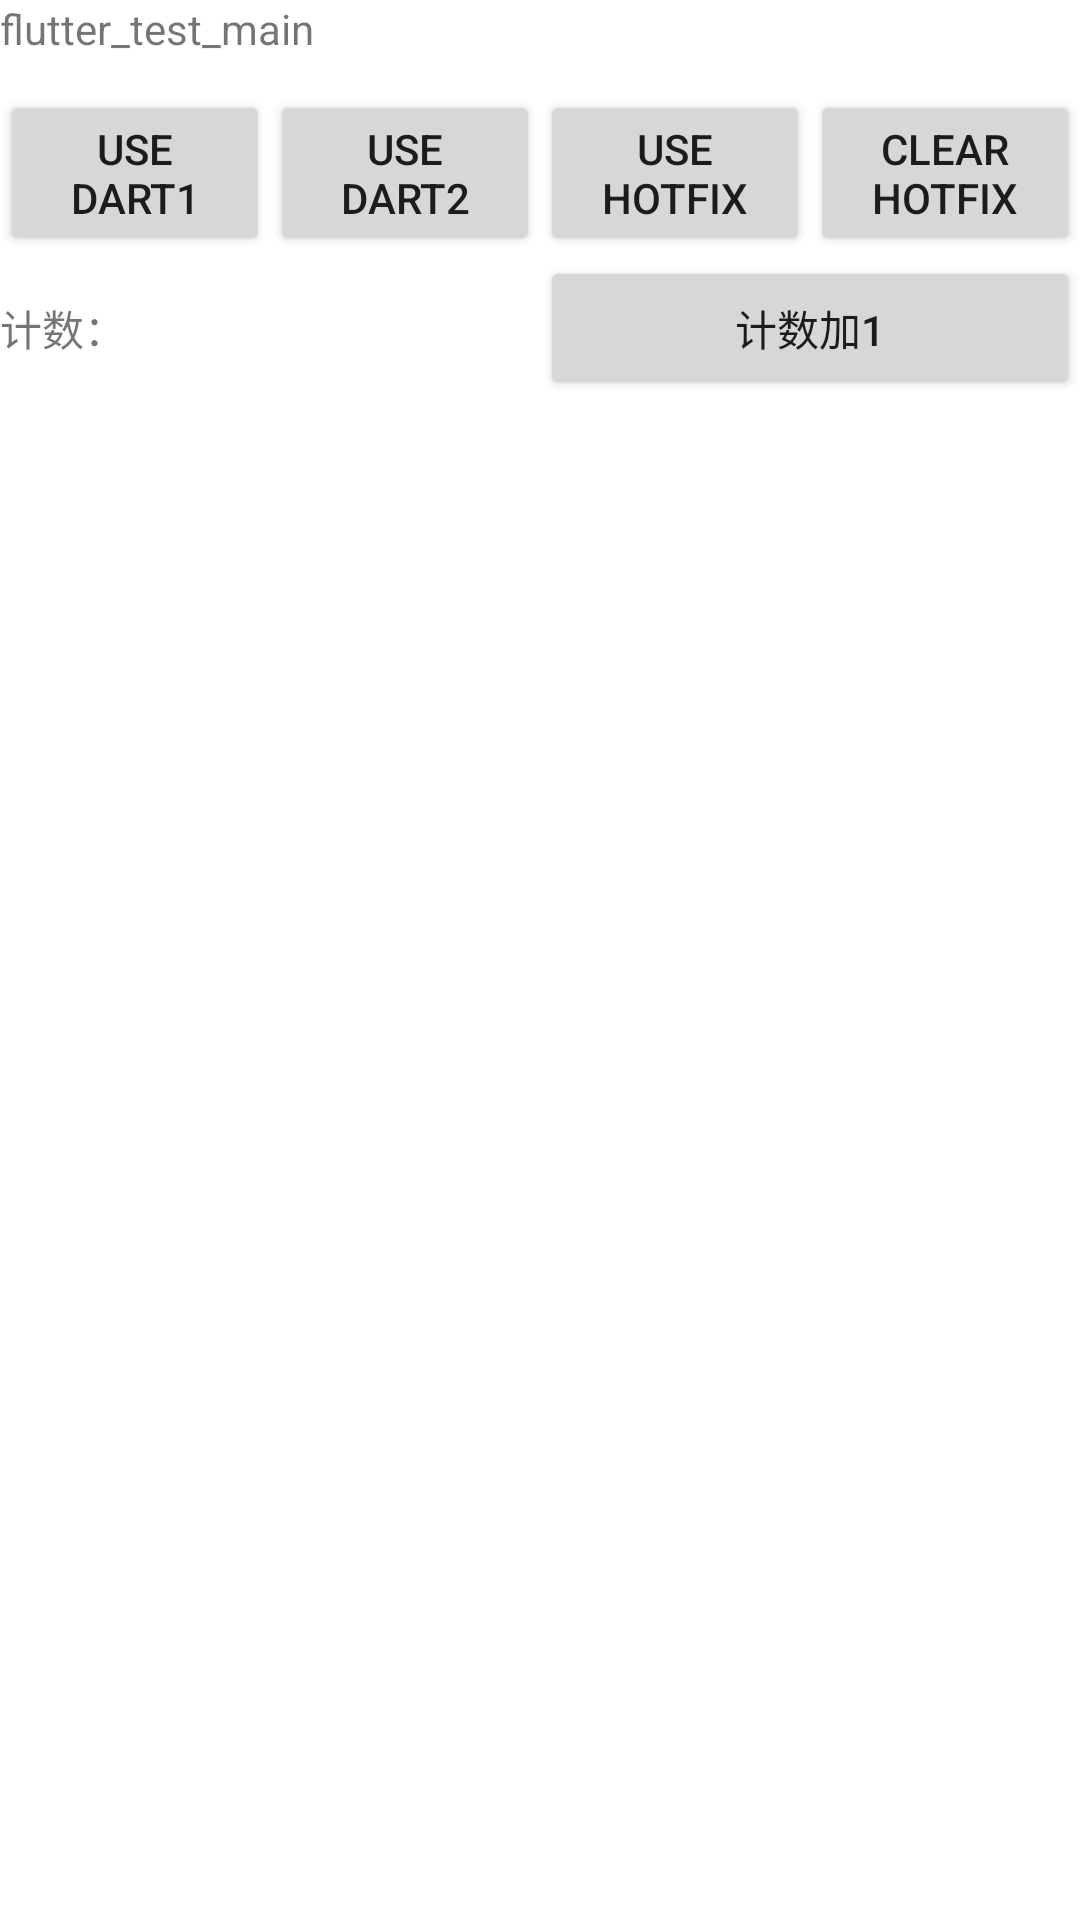

Layout XML and referenced resources for this Android screen:
<!-- AndroidManifest.xml: application theme AppTheme -->
<!-- res/layout/flutter_test_main.xml -->
<?xml version="1.0" encoding="utf-8"?>
<LinearLayout xmlns:android="http://schemas.android.com/apk/res/android"
    xmlns:app="http://schemas.android.com/apk/res-auto"
    xmlns:tools="http://schemas.android.com/tools"
    android:id="@+id/container"
    android:layout_width="match_parent"
    android:layout_height="match_parent"
    android:background="@color/white"
    android:orientation="vertical"
    tools:context=".MainActivity">

    <TextView
        android:id="@+id/text"
        android:layout_width="match_parent"
        android:layout_height="30dp"
        android:layout_centerInParent="true"
        android:text="flutter_test_main" />


    <LinearLayout
        android:layout_width="match_parent"
        android:layout_height="wrap_content">

        <Button
            android:id="@+id/button1"
            android:layout_width="0dp"
            android:layout_height="wrap_content"
            android:layout_weight="1"
            android:text="use dart1" />

        <Button
            android:id="@+id/button2"
            android:layout_width="0dp"
            android:layout_height="wrap_content"
            android:layout_weight="1"
            android:text="use dart2" />

        <Button
            android:id="@+id/button3"
            android:layout_width="0dp"
            android:layout_height="wrap_content"
            android:layout_weight="1"
            android:text="use hotfix" />

        <Button
            android:id="@+id/button4"
            android:layout_width="0dp"
            android:layout_height="wrap_content"
            android:layout_weight="1"
            android:text="clear hotfix" />

    </LinearLayout>

    <LinearLayout
        android:layout_width="match_parent"
        android:layout_height="wrap_content"
        android:gravity="center"
        android:minHeight="30dp">

        <TextView
            android:id="@+id/show_text"
            android:layout_width="0dp"
            android:layout_height="wrap_content"
            android:layout_weight="1"
            android:text="计数：" />

        <Button
            android:id="@+id/button_plus"
            android:layout_width="0dp"
            android:layout_height="wrap_content"
            android:layout_weight="1"
            android:text="计数加1" />

    </LinearLayout>

    <LinearLayout
        android:id="@+id/flutter_container"
        android:layout_width="match_parent"
        android:layout_height="wrap_content"
        android:orientation="vertical" />


</LinearLayout>
<!-- resources referenced by this layout -->
<resources>
  <color name="white">#ffffff</color>
  <style name="AppTheme" parent="Theme.AppCompat.Light.DarkActionBar">
          
          <item name="colorPrimary">@color/colorPrimary</item>
          <item name="colorPrimaryDark">@color/colorPrimaryDark</item>
          <item name="colorAccent">@color/colorAccent</item>
      </style>
  <color name="colorPrimary">#008577</color>
  <color name="colorPrimaryDark">#00574B</color>
  <color name="colorAccent">#D81B60</color>
</resources>
